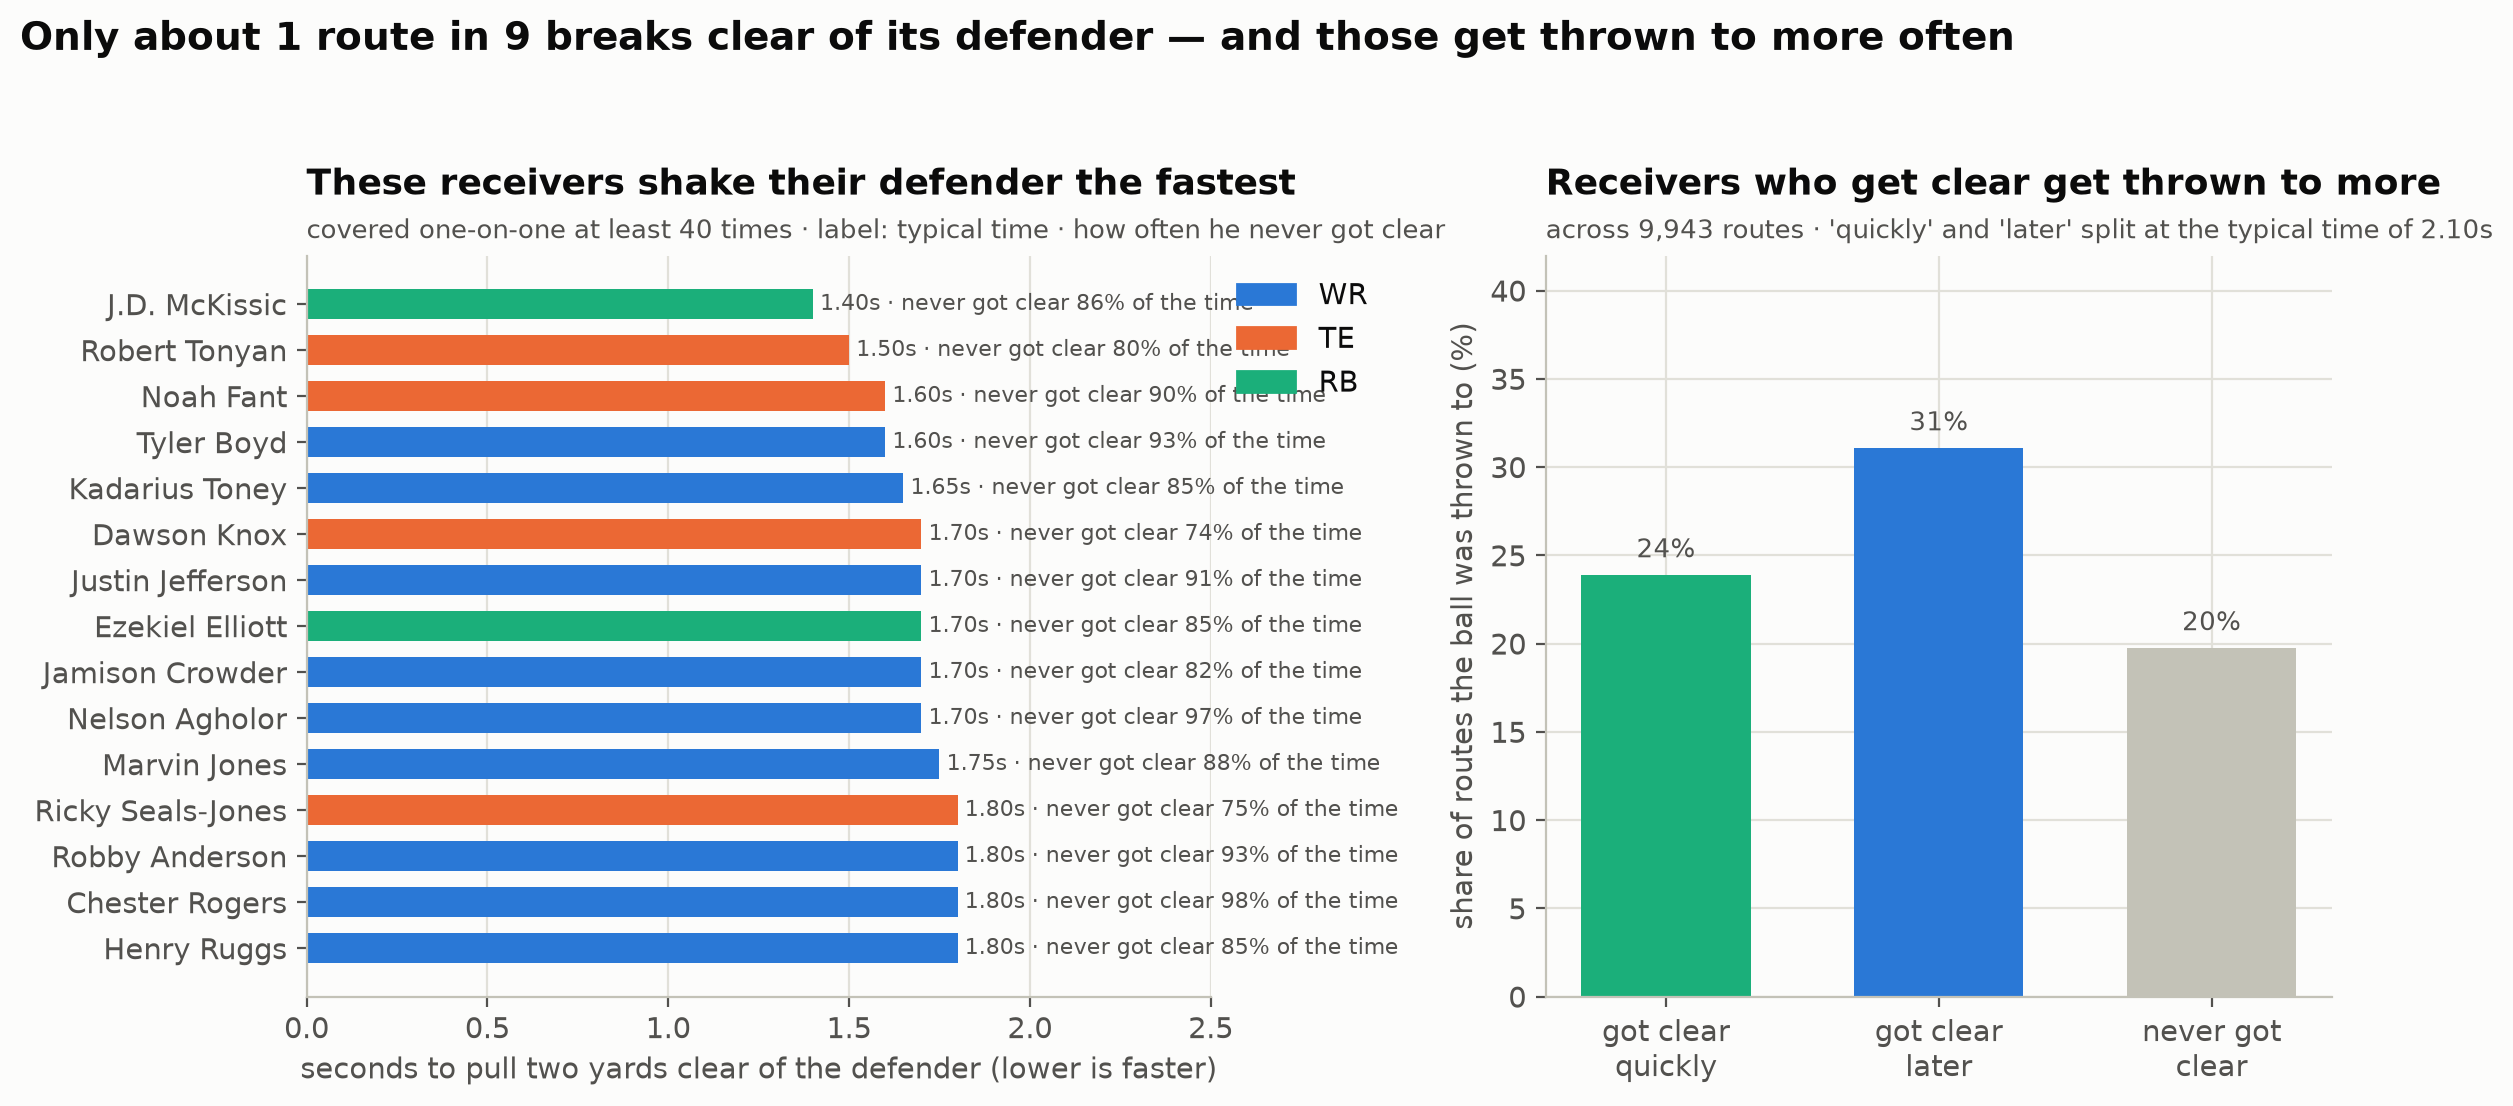

Values plotted in this chart, from the file beside it:
nflId, player, position, man_routes, median_sec_to_open, never_open_rate
43722, J.D. McKissic, RB, 49, 1.4, 0.8571
45635, Robert Tonyan, TE, 51, 1.5, 0.8039
47803, Noah Fant, TE, 50, 1.6, 0.9
43344, Tyler Boyd, WR, 72, 1.6, 0.9306
53449, Kadarius Toney, WR, 41, 1.65, 0.8537
47879, Dawson Knox, TE, 43, 1.7, 0.7442
52430, Justin Jefferson, WR, 74, 1.7, 0.9054
43293, Ezekiel Elliott, RB, 46, 1.7, 0.8478
42448, Jamison Crowder, WR, 40, 1.7, 0.825
42363, Nelson Agholor, WR, 86, 1.7, 0.9651
38696, Marvin Jones, WR, 49, 1.75, 0.8776
45481, Ricky Seals-Jones, TE, 57, 1.8, 0.7544
43808, Robby Anderson, WR, 73, 1.8, 0.9315
43556, Chester Rogers, WR, 41, 1.8, 0.9756
52420, Henry Ruggs, WR, 67, 1.8, 0.8507
43399, Tyler Higbee, TE, 46, 1.8, 0.8913
46155, Mark Andrews, TE, 40, 1.8, 0.775
46206, Dalton Schultz, TE, 59, 1.8, 0.8136
52489, Bryan Edwards, WR, 74, 1.8, 0.9324
53098, Marquez Callaway, WR, 57, 1.8, 0.9123
45785, Dan Arnold, TE, 44, 1.85, 0.9545
40024, Keenan Allen, WR, 71, 1.85, 0.8873
53541, Amon-Ra St. Brown, WR, 49, 1.9, 0.8571
52425, CeeDee Lamb, WR, 71, 1.9, 0.9155
35634, Antonio Brown, WR, 58, 1.9, 0.8448
43324, Hunter Henry, TE, 71, 1.9, 0.8732
53488, Terrace Marshall, WR, 44, 1.9, 0.9091
44819, Mike Williams, WR, 64, 1.9, 0.9844
48097, Jakobi Meyers, WR, 97, 1.9, 0.8866
39989, Robert Woods, WR, 55, 1.95, 0.8545
46111, Mike Gesicki, TE, 68, 2.0, 0.9265
53463, Elijah Moore, WR, 41, 2.0, 0.8537
47791, T.J. Hockenson, TE, 63, 2.0, 0.8413
47834, A.J. Brown, WR, 56, 2.0, 0.8036
42347, Amari Cooper, WR, 72, 2.0, 0.9306
42033, Cameron Brate, TE, 52, 2.0, 0.8654
44817, Corey Davis, WR, 64, 2.1, 0.8281
42500, C.J. Uzomah, TE, 63, 2.1, 0.9206
46093, D.J. Moore, WR, 72, 2.1, 0.8889
43010, Adam Humphries, WR, 61, 2.1, 0.8525
39983, Zach Ertz, TE, 43, 2.1, 0.8837
52465, Van Jefferson, WR, 47, 2.1, 0.8936
42547, Darren Waller, TE, 82, 2.15, 0.8537
46277, Cedrick Wilson, WR, 60, 2.2, 0.8833
53434, Ja'Marr Chase, WR, 72, 2.2, 0.9583
44995, Aaron Jones, RB, 45, 2.2, 0.7778
48374, Olamide Zaccheaus, WR, 41, 2.2, 0.878
44881, Cooper Kupp, WR, 57, 2.2, 0.8772
43584, Kalif Raymond, WR, 58, 2.25, 0.931
44835, Evan Engram, TE, 51, 2.25, 0.8824
52608, Quez Watkins, WR, 43, 2.3, 0.9535
52584, K.J. Osborn, WR, 66, 2.3, 0.9242
34540, Jared Cook, TE, 60, 2.3, 0.9167
45185, Kendrick Bourne, WR, 77, 2.3, 0.8961
45267, Tim Patrick, WR, 55, 2.3, 0.8545
48556, Jalen Guyton, WR, 64, 2.35, 0.9062
40488, Adam Thielen, WR, 75, 2.4, 0.9067
47859, Terry McLaurin, WR, 77, 2.4, 0.8571
42419, Chris Conley, WR, 40, 2.4, 0.825
47839, Mecole Hardman, WR, 46, 2.4, 0.8478
... 25 more rows
